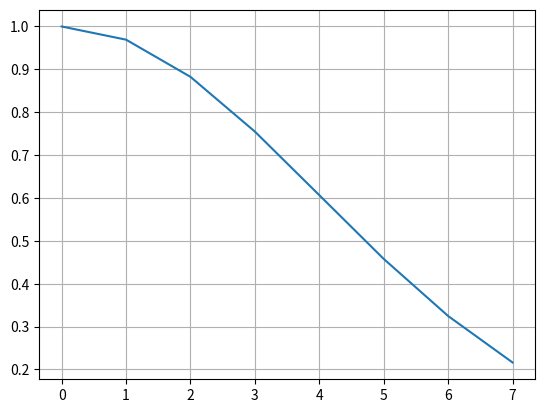

The matplotlib source for this figure:
import numpy as np
import scipy as sp
import math  as math
import cmath as cmath
import matplotlib.pyplot as plt

nx=(8)
a=np.zeros(nx)
for i in range(nx):
	x=i*1./nx
	a[i]=math.exp(-x*x/.5)

plt.plot(a)
plt.grid(True)
plt.show()

